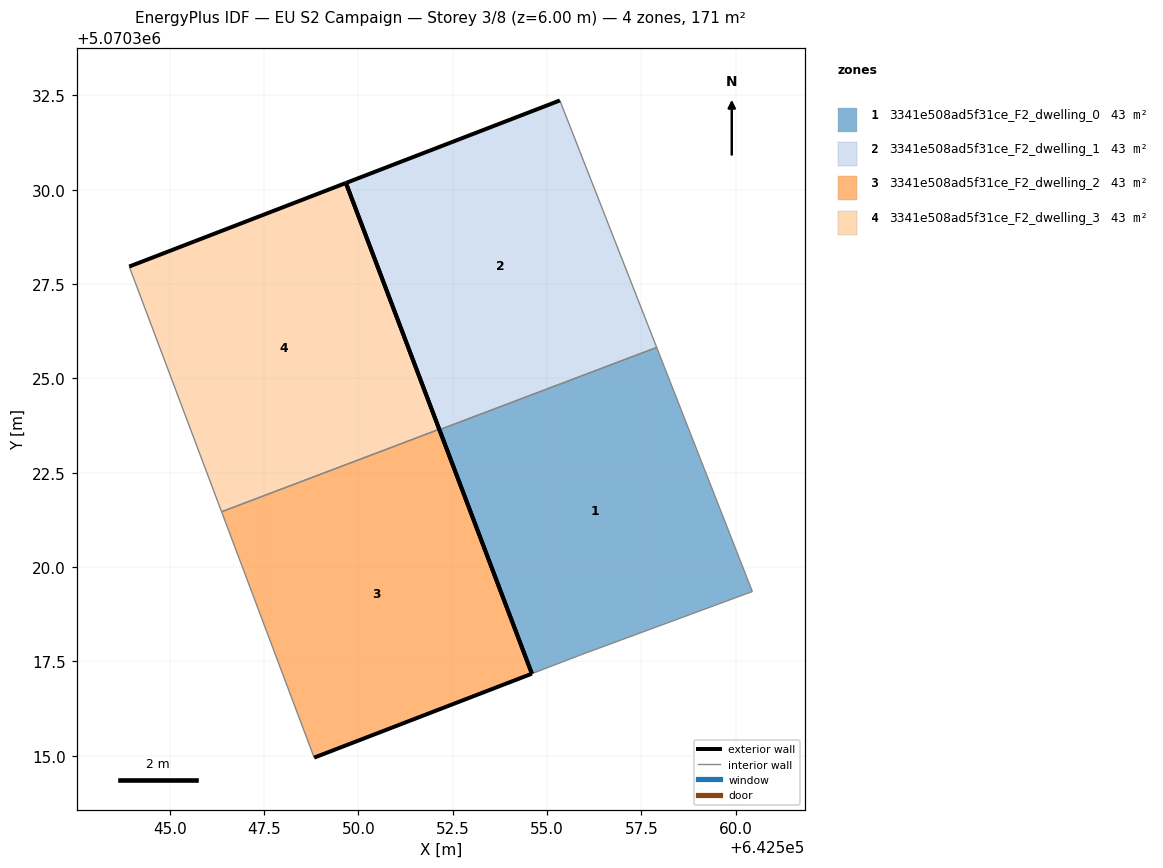
=== STOREY PLAN SPEC (per zone: floor XY polygon, exterior-wall plan segments, windows/doors) ===
zone 1: 3341e508ad5f31ce_F2_dwelling_0  (42.9 m²)
  floor: (642560.44, 5070319.35) (642557.90, 5070325.82) (642552.15, 5070323.64) (642554.60, 5070317.18) (642555.83, 5070317.65)
  exterior wall: (642554.60, 5070317.18) – (642552.15, 5070323.64)  [6.9 m]
  interior walls: 4
zone 2: 3341e508ad5f31ce_F2_dwelling_1  (42.9 m²)
  floor: (642557.90, 5070325.82) (642555.34, 5070332.36) (642549.67, 5070330.18) (642552.15, 5070323.64)
  exterior wall: (642552.15, 5070323.64) – (642549.67, 5070330.18)  [7.0 m]
  exterior wall: (642549.67, 5070330.18) – (642555.34, 5070332.36)  [6.1 m]
  interior walls: 2
zone 3: 3341e508ad5f31ce_F2_dwelling_2  (42.9 m²)
  floor: (642554.60, 5070317.18) (642552.14, 5070323.65) (642546.38, 5070321.47) (642548.83, 5070314.95)
  exterior wall: (642552.14, 5070323.65) – (642554.60, 5070317.18)  [6.9 m]
  exterior wall: (642554.60, 5070317.18) – (642548.83, 5070314.95)  [6.2 m]
  interior walls: 2
zone 4: 3341e508ad5f31ce_F2_dwelling_3  (42.9 m²)
  floor: (642552.14, 5070323.65) (642549.67, 5070330.18) (642543.93, 5070327.96) (642546.38, 5070321.47)
  exterior wall: (642543.93, 5070327.96) – (642549.67, 5070330.18)  [6.2 m]
  exterior wall: (642549.67, 5070330.18) – (642552.14, 5070323.65)  [7.0 m]
  interior walls: 2

=== DERIVED (storey summary) ===
Building: EU S2 Campaign
Storey: 3 of 8  (floor level z = 6.00 m)
Storey gross floor area: 171.5 m²
Zones on this storey: 4
  - 3341e508ad5f31ce_F2_dwelling_0: floor 42.9 m²; exterior wall 6.9 m (20.7 m²); WWR 0.0%
  - 3341e508ad5f31ce_F2_dwelling_1: floor 42.9 m²; exterior wall 13.1 m (39.2 m²); WWR 0.0%
  - 3341e508ad5f31ce_F2_dwelling_2: floor 42.9 m²; exterior wall 13.1 m (39.3 m²); WWR 0.0%
  - 3341e508ad5f31ce_F2_dwelling_3: floor 42.9 m²; exterior wall 13.1 m (39.4 m²); WWR 0.0%
Zone adjacency (shared interzone walls):
  - 3341e508ad5f31ce_F2_dwelling_0 ↔ 3341e508ad5f31ce_F2_dwelling_1
  - 3341e508ad5f31ce_F2_dwelling_2 ↔ 3341e508ad5f31ce_F2_dwelling_3